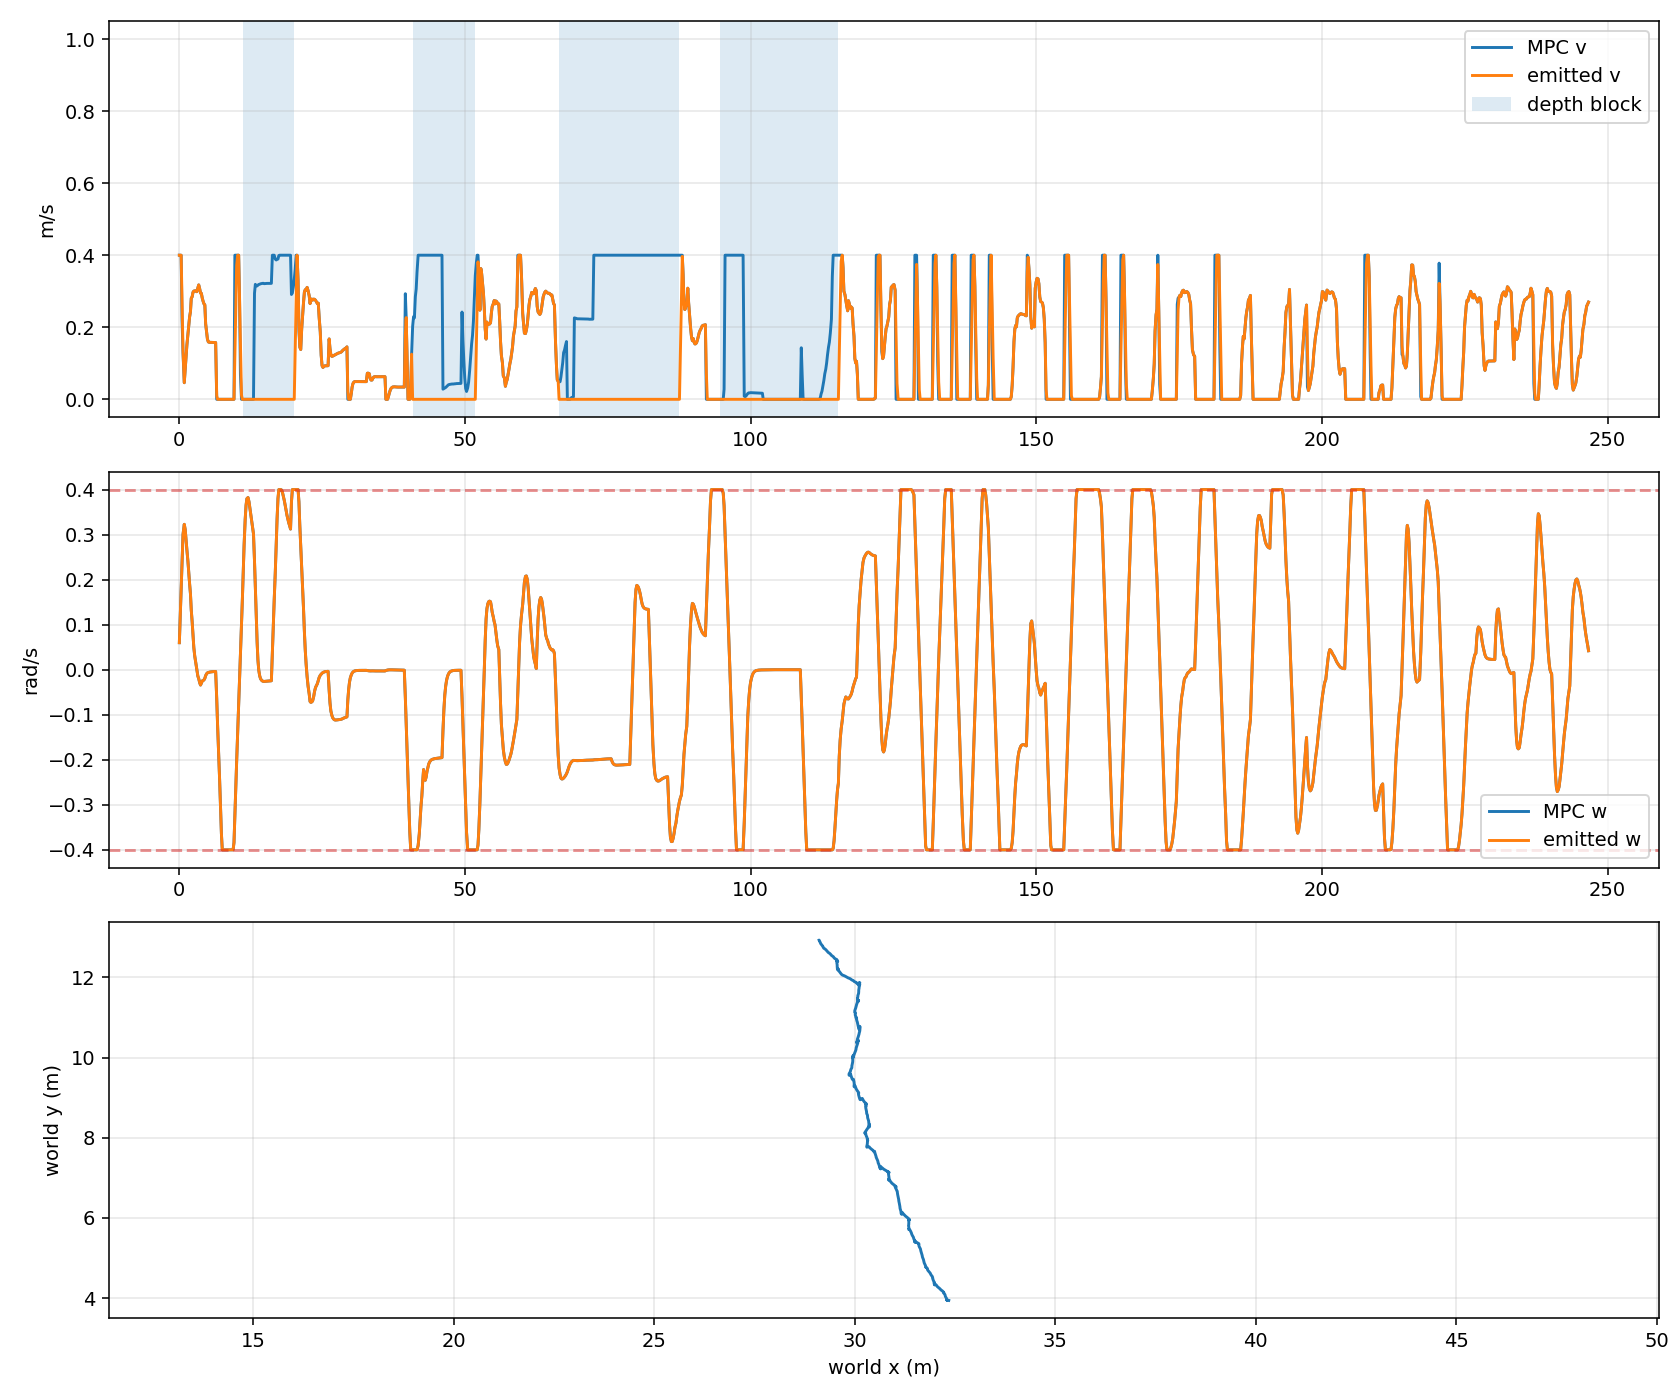

The file beside this chart, header and first rows:
timestamp_unix_s, monotonic_s, request_count, tracking_profile, odom_x, odom_y, odom_yaw, mpc_v, mpc_w, previous_emitted_v, previous_emitted_w, emitted_v, emitted_w, depth_forward_blocked
1785312435, 1021, 1, smooth_continuous, 29.11, 12.93, -1.247, 0.4, 0.06, 0.0, 0.0, 0.4, 0.06, False
1785312435, 1021, 1, smooth_continuous, 29.12, 12.93, -1.247, 0.4, 0.12, 0.4, 0.06, 0.4, 0.12, False
1785312435, 1022, 1, smooth_continuous, 29.13, 12.9, -1.243, 0.4, 0.18, 0.4, 0.12, 0.4, 0.18, False
1785312436, 1022, 1, smooth_continuous, 29.15, 12.86, -1.225, 0.2197, 0.24, 0.4, 0.18, 0.2696, 0.24, False
1785312436, 1022, 1, smooth_continuous, 29.16, 12.84, -1.21, 0.1294, 0.3, 0.2696, 0.24, 0.135, 0.3, False
1785312436, 1022, 1, smooth_continuous, 29.18, 12.81, -1.182, 0.04608, 0.3228, 0.135, 0.3, 0.04608, 0.3228, False
1785312436, 1022, 1, smooth_continuous, 29.2, 12.78, -1.112, 0.08491, 0.3111, 0.04608, 0.3228, 0.08491, 0.3111, False
1785312436, 1022, 1, smooth_continuous, 29.2, 12.77, -1.059, 0.122, 0.2889, 0.08491, 0.3111, 0.122, 0.2889, False
1785312436, 1023, 1, smooth_continuous, 29.21, 12.77, -1.035, 0.151, 0.266, 0.122, 0.2889, 0.151, 0.266, False
1785312437, 1023, 1, smooth_continuous, 29.21, 12.76, -0.9919, 0.1783, 0.2415, 0.151, 0.266, 0.1783, 0.2415, False
1785312437, 1023, 1, smooth_continuous, 29.22, 12.74, -0.9492, 0.2029, 0.2171, 0.1783, 0.2415, 0.2029, 0.2171, False
1785312437, 1023, 1, smooth_continuous, 29.23, 12.73, -0.9104, 0.2287, 0.1909, 0.2029, 0.2171, 0.2287, 0.1909, False
1785312437, 1023, 1, smooth_continuous, 29.24, 12.72, -0.8934, 0.2432, 0.1684, 0.2287, 0.1909, 0.2432, 0.1684, False
1785312437, 1023, 1, smooth_continuous, 29.25, 12.71, -0.8452, 0.281, 0.1317, 0.2432, 0.1684, 0.281, 0.1317, False
1785312437, 1024, 1, smooth_continuous, 29.26, 12.71, -0.8385, 0.2844, 0.107, 0.281, 0.1317, 0.2844, 0.107, False
1785312437, 1024, 1, smooth_continuous, 29.28, 12.69, -0.8023, 0.2971, 0.077, 0.2844, 0.107, 0.2971, 0.077, False
1785312438, 1024, 1, smooth_continuous, 29.31, 12.66, -0.7723, 0.3005, 0.0491, 0.2971, 0.077, 0.3005, 0.0491, False
1785312438, 1024, 1, smooth_continuous, 29.32, 12.64, -0.7602, 0.301, 0.03035, 0.3005, 0.0491, 0.301, 0.03035, False
1785312438, 1024, 1, smooth_continuous, 29.34, 12.62, -0.7437, 0.3011, 0.01643, 0.301, 0.03035, 0.3011, 0.01643, False
1785312438, 1024, 1, smooth_continuous, 29.37, 12.6, -0.7429, 0.2987, 0.001609, 0.3011, 0.01643, 0.2987, 0.001609, False
1785312438, 1025, 2, smooth_continuous, 29.4, 12.58, -0.7476, 0.3097, -0.01413, 0.2987, 0.001609, 0.3097, -0.01413, False
1785312438, 1025, 2, smooth_continuous, 29.42, 12.55, -0.7452, 0.3175, -0.01997, 0.3097, -0.01413, 0.3175, -0.01997, False
1785312439, 1025, 2, smooth_continuous, 29.45, 12.53, -0.7455, 0.3068, -0.02899, 0.3175, -0.01997, 0.3068, -0.02899, False
1785312439, 1025, 2, smooth_continuous, 29.47, 12.51, -0.7525, 0.2946, -0.03414, 0.3068, -0.02899, 0.2946, -0.03414, False
1785312439, 1025, 2, smooth_continuous, 29.48, 12.49, -0.7621, 0.2942, -0.02998, 0.2946, -0.03414, 0.2942, -0.02998, False
1785312439, 1025, 2, smooth_continuous, 29.51, 12.47, -0.771, 0.2808, -0.02482, 0.2942, -0.02998, 0.2808, -0.02482, False
1785312439, 1025, 2, smooth_continuous, 29.52, 12.46, -0.7722, 0.2726, -0.02414, 0.2808, -0.02482, 0.2726, -0.02414, False
1785312439, 1026, 2, smooth_continuous, 29.55, 12.44, -0.7866, 0.2651, -0.02274, 0.2726, -0.02414, 0.2651, -0.02274, False
1785312440, 1026, 2, smooth_continuous, 29.55, 12.43, -0.792, 0.2623, -0.01916, 0.2651, -0.02274, 0.2623, -0.01916, False
1785312440, 1026, 2, smooth_continuous, 29.56, 12.41, -0.8064, 0.2093, -0.01315, 0.2623, -0.01916, 0.2093, -0.01315, False
1785312440, 1026, 2, smooth_continuous, 29.57, 12.4, -0.8097, 0.1884, -0.009092, 0.2093, -0.01315, 0.1884, -0.009092, False
1785312440, 1026, 2, smooth_continuous, 29.58, 12.4, -0.8169, 0.1669, -0.006977, 0.1884, -0.009092, 0.1669, -0.006977, False
1785312440, 1026, 2, smooth_continuous, 29.58, 12.4, -0.8199, 0.1593, -0.006152, 0.1669, -0.006977, 0.1593, -0.006152, False
1785312440, 1027, 2, smooth_continuous, 29.58, 12.4, -0.8217, 0.1582, -0.005507, 0.1593, -0.006152, 0.1582, -0.005507, False
1785312440, 1027, 2, smooth_continuous, 29.58, 12.4, -0.8226, 0.158, -0.005045, 0.1582, -0.005507, 0.158, -0.005045, False
1785312441, 1027, 2, smooth_continuous, 29.58, 12.4, -0.8229, 0.158, -0.004723, 0.158, -0.005045, 0.158, -0.004723, False
1785312441, 1027, 2, smooth_continuous, 29.58, 12.4, -0.8235, 0.1579, -0.004499, 0.158, -0.004723, 0.1579, -0.004499, False
1785312441, 1027, 2, smooth_continuous, 29.58, 12.4, -0.8245, 0.1578, -0.004304, 0.1579, -0.004499, 0.1578, -0.004304, False
1785312441, 1027, 2, smooth_continuous, 29.58, 12.4, -0.8251, 0.1577, -0.004149, 0.1578, -0.004304, 0.1577, -0.004149, False
1785312441, 1028, 2, smooth_continuous, 29.58, 12.4, -0.8254, 0.1577, -0.004031, 0.1577, -0.004149, 0.1577, -0.004031, False
1785312441, 1028, 2, smooth_continuous, 29.58, 12.39, -0.8264, 0.1576, -0.003912, 0.1577, -0.004031, 0.1576, -0.003912, False
1785312442, 1028, 3, smooth_continuous, 29.58, 12.39, -0.827, 2.4039035435335365e-08, -0.06391, 0.1576, -0.003912, 0.00999, -0.06391, False
1785312442, 1028, 3, smooth_continuous, 29.58, 12.39, -0.8273, 7.833002394824995e-09, -0.1239, 0.00999, -0.06391, 7.833002394277977e-09, -0.1239, False
1785312442, 1028, 3, smooth_continuous, 29.58, 12.4, -0.8253, 2.4451300752963203e-09, -0.1839, 7.833002394277977e-09, -0.1239, 2.4451300752963203e-09, -0.1839, False
1785312442, 1028, 3, smooth_continuous, 29.57, 12.41, -0.8228, 1.275582292141111e-10, -0.2439, 2.4451300752963203e-09, -0.1839, 1.275582292141111e-10, -0.2439, False
1785312442, 1029, 3, smooth_continuous, 29.57, 12.42, -0.8206, -6.339150586953502e-10, -0.3039, 1.275582292141111e-10, -0.2439, 0.0, -0.3039, False
1785312442, 1029, 3, smooth_continuous, 29.56, 12.42, -0.8258, -7.15340899078211e-10, -0.3639, 0.0, -0.3039, 0.0, -0.3639, False
1785312443, 1029, 3, smooth_continuous, 29.56, 12.43, -0.8383, 1.636258054000647e-08, -0.4, 0.0, -0.3639, 1.636258054000647e-08, -0.4, False
1785312443, 1029, 3, smooth_continuous, 29.56, 12.43, -0.8507, 1.7695362731234418e-08, -0.4, 1.636258054000647e-08, -0.4, 1.7695362731234418e-08, -0.4, False
1785312443, 1029, 3, smooth_continuous, 29.56, 12.43, -0.8726, 8.406162377866137e-10, -0.4, 1.7695362731234418e-08, -0.4, 8.406162377866137e-10, -0.4, False
1785312443, 1029, 3, smooth_continuous, 29.56, 12.43, -0.8991, 2.2721834786140592e-08, -0.4, 8.406162377866137e-10, -0.4, 2.2721834786140592e-08, -0.4, False
1785312443, 1030, 3, smooth_continuous, 29.55, 12.43, -0.9593, 5.27630011231462e-09, -0.4, 2.2721834786140592e-08, -0.4, 5.27630011231462e-09, -0.4, False
1785312443, 1030, 3, smooth_continuous, 29.55, 12.43, -1.004, 9.837133032692213e-09, -0.4, 5.27630011231462e-09, -0.4, 9.837133032692213e-09, -0.4, False
1785312444, 1030, 3, smooth_continuous, 29.55, 12.43, -1.02, 1.1352222915514554e-08, -0.4, 9.837133032692213e-09, -0.4, 1.1352222915514554e-08, -0.4, False
1785312444, 1030, 3, smooth_continuous, 29.56, 12.44, -1.05, 1.4642069624104297e-08, -0.4, 1.1352222915514554e-08, -0.4, 1.4642069624104297e-08, -0.4, False
1785312444, 1030, 3, smooth_continuous, 29.56, 12.43, -1.084, 1.9776479830997973e-08, -0.4, 1.4642069624104297e-08, -0.4, 1.9776479830997973e-08, -0.4, False
1785312444, 1030, 3, smooth_continuous, 29.56, 12.43, -1.117, 2.5807064396052246e-08, -0.4, 1.9776479830997973e-08, -0.4, 2.5807064396052246e-08, -0.4, False
1785312444, 1031, 3, smooth_continuous, 29.56, 12.43, -1.15, 3.594994638175697e-08, -0.4, 2.5807064396052246e-08, -0.4, 3.594994638175697e-08, -0.4, False
1785312444, 1031, 3, smooth_continuous, 29.56, 12.43, -1.186, 6.128288920973656e-08, -0.4, 3.594994638175697e-08, -0.4, 6.128288920973656e-08, -0.4, False
1785312445, 1031, 3, smooth_continuous, 29.55, 12.43, -1.236, 7.032900636874538e-07, -0.3838, 6.128288920973656e-08, -0.4, 7.032900636874538e-07, -0.3838, False
... 1,480 more rows
